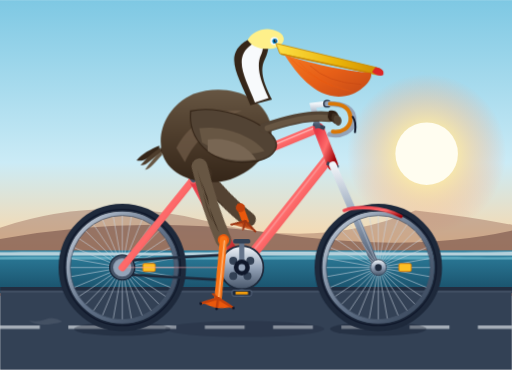
t = 0.00 s
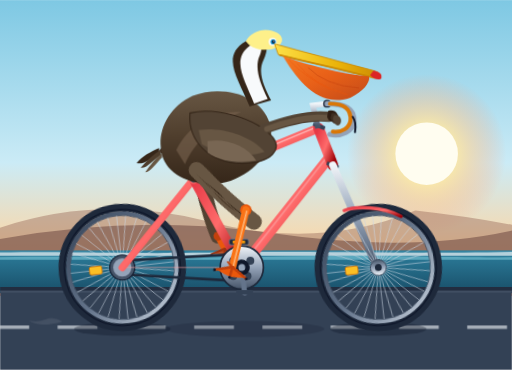
t = 0.68 s
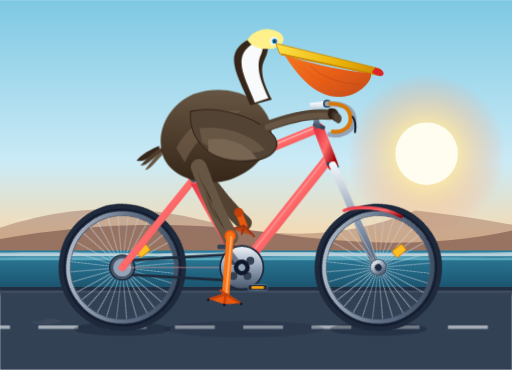
t = 1.25 s
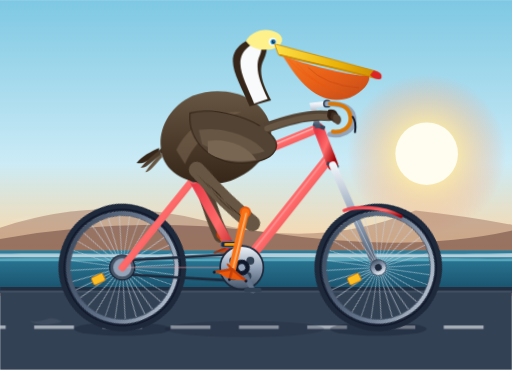
t = 2.00 s
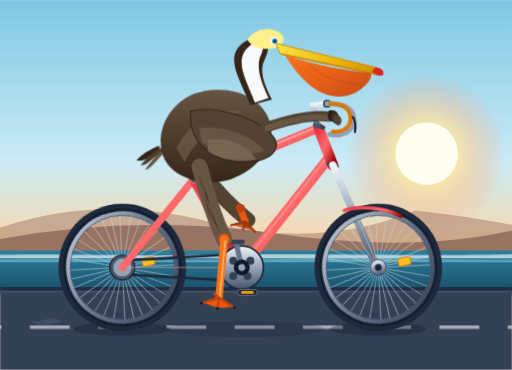
t = 2.75 s
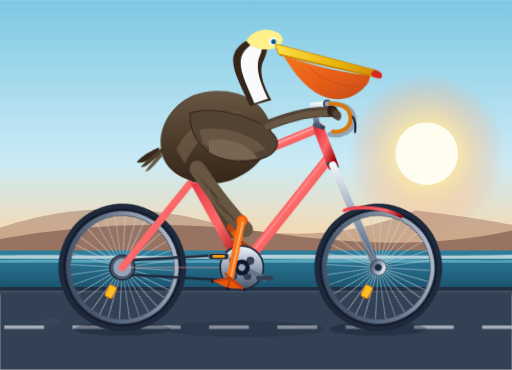
t = 3.25 s

The animated SVG that drew these frames (rendered in a browser with its animation timeline set to each time). Animation: 3 SMIL elements (animate=3), 12 CSS @keyframes rules; one cycle of 4.00 s, repeats indefinitely.

<svg xmlns="http://www.w3.org/2000/svg" viewBox="0 0 900 650" width="100%" height="100%">
  <defs>
    <!-- Background Coastal Sky Gradient -->
    <linearGradient id="skyGrad" x1="0" y1="0" x2="0" y2="1">
      <stop offset="0%" stop-color="#7ec8e3"/>
      <stop offset="55%" stop-color="#cbebf6"/>
      <stop offset="85%" stop-color="#fed6a3"/>
      <stop offset="100%" stop-color="#fca17d"/>
    </linearGradient>

    <!-- Sun Glow Gradient -->
    <radialGradient id="sunGlow" cx="50%" cy="50%" r="50%">
      <stop offset="0%" stop-color="#fff8db" stop-opacity="1"/>
      <stop offset="40%" stop-color="#ffe49e" stop-opacity="0.8"/>
      <stop offset="100%" stop-color="#fca17d" stop-opacity="0"/>
    </radialGradient>

    <!-- Ocean Gradient -->
    <linearGradient id="seaGrad" x1="0" y1="0" x2="0" y2="1">
      <stop offset="0%" stop-color="#2d7f9d"/>
      <stop offset="100%" stop-color="#184e68"/>
    </linearGradient>

    <!-- Metallic Frame Gradients -->
    <linearGradient id="frameGrad" x1="0" y1="0" x2="1" y2="1">
      <stop offset="0%" stop-color="#e63946"/>
      <stop offset="50%" stop-color="#ff6b6b"/>
      <stop offset="100%" stop-color="#9d0208"/>
    </linearGradient>

    <linearGradient id="chromeGrad" x1="0" y1="0" x2="0" y2="1">
      <stop offset="0%" stop-color="#f1f5f9"/>
      <stop offset="50%" stop-color="#94a3b8"/>
      <stop offset="100%" stop-color="#475569"/>
    </linearGradient>

    <linearGradient id="rimGrad" x1="0" y1="0" x2="1" y2="1">
      <stop offset="0%" stop-color="#cbd5e1"/>
      <stop offset="50%" stop-color="#64748b"/>
      <stop offset="100%" stop-color="#334155"/>
    </linearGradient>

    <!-- Pelican Shading Gradients -->
    <linearGradient id="pelicanBrown" x1="0" y1="0" x2="0" y2="1">
      <stop offset="0%" stop-color="#675643"/>
      <stop offset="50%" stop-color="#4e3d2c"/>
      <stop offset="100%" stop-color="#352619"/>
    </linearGradient>

    <linearGradient id="pouchGrad" x1="0" y1="0" x2="1" y2="1">
      <stop offset="0%" stop-color="#f97316"/>
      <stop offset="50%" stop-color="#ea580c"/>
      <stop offset="100%" stop-color="#c2410c"/>
    </linearGradient>

    <linearGradient id="beakHorn" x1="0" y1="0" x2="1" y2="0">
      <stop offset="0%" stop-color="#fde047"/>
      <stop offset="60%" stop-color="#eab308"/>
      <stop offset="100%" stop-color="#ca8a04"/>
    </linearGradient>

    <!-- Reusable 36-spoke wheel assembly centered at (0,0) -->
    <g id="wheelAssembly">
      <!-- Tire Outer Shadow & Tread -->
      <circle cx="0" cy="0" r="105" fill="none" stroke="#1e293b" stroke-width="14"/>
      <!-- Tire Inner Bead Line -->
      <circle cx="0" cy="0" r="102" fill="none" stroke="#0f172a" stroke-width="2"/>
      <!-- Metallic Rim -->
      <circle cx="0" cy="0" r="95" fill="none" stroke="url(#rimGrad)" stroke-width="7"/>
      <circle cx="0" cy="0" r="91.5" fill="none" stroke="#475569" stroke-width="1.5"/>

      <!-- Spokes (18 full diametrical crossing pairs = 36 spoke pattern) -->
      <g stroke="#cbd5e1" stroke-width="1.2" opacity="0.85">
        <line x1="-91" y1="0" x2="91" y2="0"/>
        <line x1="0" y1="-91" x2="0" y2="91"/>
        <line x1="-64.3" y1="-64.3" x2="64.3" y2="64.3"/>
        <line x1="-64.3" y1="64.3" x2="64.3" y2="-64.3"/>
        <line x1="-84.1" y1="-34.8" x2="84.1" y2="34.8"/>
        <line x1="-84.1" y1="34.8" x2="84.1" y2="-34.8"/>
        <line x1="-34.8" y1="-84.1" x2="34.8" y2="84.1"/>
        <line x1="-34.8" y1="84.1" x2="34.8" y2="-84.1"/>
        <line x1="-89.5" y1="-15.8" x2="89.5" y2="15.8"/>
        <line x1="-89.5" y1="15.8" x2="89.5" y2="-15.8"/>
        <line x1="-15.8" y1="-89.5" x2="15.8" y2="89.5"/>
        <line x1="-15.8" y1="89.5" x2="15.8" y2="-89.5"/>
        <line x1="-75.6" y1="-50.5" x2="75.6" y2="50.5"/>
        <line x1="-75.6" y1="50.5" x2="75.6" y2="-50.5"/>
        <line x1="-50.5" y1="-75.6" x2="50.5" y2="75.6"/>
        <line x1="-50.5" y1="75.6" x2="50.5" y2="-75.6"/>
      </g>

      <!-- Center Hub -->
      <circle cx="0" cy="0" r="14" fill="url(#chromeGrad)" stroke="#334155" stroke-width="1.5"/>
      <circle cx="0" cy="0" r="6" fill="#1e293b"/>
      <!-- Reflector on Spoke -->
      <rect x="36" y="-7" width="22" height="14" rx="3" fill="#fbbf24" stroke="#d97706" stroke-width="1.5"/>
    </g>

    <!-- Speed Dust Particle -->
    <path id="dustPuff" d="M0,0 Q-15,-10 -30,-4 Q-45,2 -60,-2 Q-40,12 0,0 Z" fill="#ffffff" opacity="0.3"/>
  </defs>

  <style><![CDATA[
    /* Scenery Animations */
    .ocean-wave {
      animation: waveFlow 4s ease-in-out infinite alternate;
    }
    @keyframes waveFlow {
      0% { transform: translateY(0px); }
      100% { transform: translateY(6px); }
    }

    .ground-stripe {
      animation: groundScroll 0.8s linear infinite;
    }
    @keyframes groundScroll {
      0% { stroke-dashoffset: 0; }
      100% { stroke-dashoffset: -120; }
    }

    /* Bicycle Wheel Rotations (Axle Center Origins) */
    .rear-wheel {
      transform-origin: 215px 470px;
      animation: spinWheel 1.4s linear infinite;
    }
    .front-wheel {
      transform-origin: 665px 470px;
      animation: spinWheel 1.4s linear infinite;
    }
    @keyframes spinWheel {
      0% { transform: rotate(0deg); }
      100% { transform: rotate(360deg); }
    }

    /* Crankset / Drivetrain Rotation (Bottom Bracket Center: 425px, 470px) */
    .crank-assembly {
      transform-origin: 425px 470px;
      animation: pedaling 1.4s linear infinite;
    }
    @keyframes pedaling {
      0% { transform: rotate(0deg); }
      100% { transform: rotate(360deg); }
    }

    /* Counter-rotating pedals to stay horizontal during rotation */
    .pedal-counter-right {
      transform-origin: 425px 515px; /* relative to crank radius offset */
      animation: counterRotate 1.4s linear infinite;
    }
    .pedal-counter-left {
      transform-origin: 425px 425px;
      animation: counterRotate 1.4s linear infinite;
    }
    @keyframes counterRotate {
      0% { transform: rotate(0deg); }
      100% { transform: rotate(-360deg); }
    }

    /* Leg Kinematics Synchronized to 1.4s Crank Revolution */
    /* Right Leg (Foreground / Near Side): Starts pedal downward at 6 o'clock (y=515) */
    .right-thigh {
      transform-origin: 360px 305px; /* Hip Joint */
      animation: rightThighMotion 1.4s cubic-bezier(0.4, 0, 0.6, 1) infinite;
    }
    @keyframes rightThighMotion {
      0%   { transform: rotate(14deg); }   /* Crank at 6 o'clock (lowest) */
      25%  { transform: rotate(-4deg); }   /* Crank at 9 o'clock (moving back/up) */
      50%  { transform: rotate(-16deg); }  /* Crank at 12 o'clock (highest) */
      75%  { transform: rotate(-2deg); }   /* Crank at 3 o'clock (power stroke down) */
      100% { transform: rotate(14deg); }
    }

    .right-shin {
      animation: rightShinMotion 1.4s cubic-bezier(0.4, 0, 0.6, 1) infinite;
    }
    @keyframes rightShinMotion {
      0%   { transform: translate(0px, 0px) rotate(-6deg); }
      25%  { transform: translate(-3px, -14px) rotate(18deg); }
      50%  { transform: translate(-8px, -24px) rotate(32deg); }
      75%  { transform: translate(-2px, -8px) rotate(8deg); }
      100% { transform: translate(0px, 0px) rotate(-6deg); }
    }

    /* Left Leg (Background / Far Side): Exact 180° (0.7s) phase inversion */
    .left-thigh {
      transform-origin: 355px 300px;
      animation: leftThighMotion 1.4s cubic-bezier(0.4, 0, 0.6, 1) infinite;
    }
    @keyframes leftThighMotion {
      0%   { transform: rotate(-16deg); } /* Crank at top */
      25%  { transform: rotate(-2deg); }
      50%  { transform: rotate(14deg); }  /* Crank at bottom */
      75%  { transform: rotate(-4deg); }
      100% { transform: rotate(-16deg); }
    }

    .left-shin {
      animation: leftShinMotion 1.4s cubic-bezier(0.4, 0, 0.6, 1) infinite;
    }
    @keyframes leftShinMotion {
      0%   { transform: translate(-8px, -24px) rotate(32deg); }
      25%  { transform: translate(-2px, -8px) rotate(8deg); }
      50%  { transform: translate(0px, 0px) rotate(-6deg); }
      75%  { transform: translate(-3px, -14px) rotate(18deg); }
      100% { transform: translate(-8px, -24px) rotate(32deg); }
    }

    /* Organic Rider Motion: Subtle torso bounce, tail-feather sway & beak bob */
    .rider-bob {
      animation: bodyBounce 0.7s ease-in-out infinite alternate;
    }
    @keyframes bodyBounce {
      0% { transform: translateY(0px) rotate(0deg); }
      100% { transform: translateY(3.5px) rotate(-0.8deg); }
    }

    .pouch-jiggle {
      animation: pouchBob 0.7s ease-in-out infinite alternate;
    }
    @keyframes pouchBob {
      0% { transform: rotate(0deg); }
      100% { transform: rotate(2deg) scaleY(1.03); }
    }

    .feather-flutter {
      animation: wingBreeze 0.35s ease-in-out infinite alternate;
    }
    @keyframes wingBreeze {
      0% { transform: rotate(0deg); }
      100% { transform: rotate(-2.5deg); }
    }
  ]]></style>

  <!-- ================= BACKGROUND SCENERY ================= -->
  <!-- Sky -->
  <rect x="0" y="0" width="900" height="520" fill="url(#skyGrad)"/>

  <!-- Golden Sun Setting on Pacific Horizon -->
  <circle cx="750" cy="270" r="140" fill="url(#sunGlow)"/>
  <circle cx="750" cy="270" r="55" fill="#fffdf0"/>

  <!-- Distant Coastal Hills / Headlands -->
  <path d="M0,400 Q180,340 370,390 T730,370 Q820,380 900,395 L900,450 L0,450 Z" fill="#996b5b" opacity="0.45"/>
  <path d="M0,420 Q240,375 480,410 T900,405 L900,460 L0,460 Z" fill="#755149" opacity="0.6"/>

  <!-- Pacific Ocean Shoreline with Subtle Swell -->
  <rect x="0" y="440" width="900" height="75" fill="url(#seaGrad)"/>
  <path class="ocean-wave" d="M0,443 C150,441 220,446 380,443 C540,440 680,446 900,442 L900,449 L0,449 Z" fill="#ffffff" opacity="0.65"/>
  <path class="ocean-wave" d="M0,451 C180,448 300,454 500,450 C700,447 800,453 900,451 L900,456 L0,456 Z" fill="#a5f3fc" opacity="0.4"/>

  <!-- Pier / Boardwalk Roadway -->
  <rect x="0" y="505" width="900" height="145" fill="#334155"/>
  <!-- Wooden Planks / Asphalt Texture Line -->
  <line x1="0" y1="512" x2="900" y2="512" stroke="#475569" stroke-width="4"/>
  <!-- Dashed Animated Road Line to convey speed -->
  <line class="ground-stripe" x1="0" y1="575" x2="900" y2="575" stroke="#f1f5f9" stroke-dasharray="70 50" stroke-width="6" opacity="0.6"/>
  <!-- Boardwalk curb shadow -->
  <rect x="0" y="505" width="900" height="6" fill="#1e293b" opacity="0.8"/>

  <!-- ================= BICYCLE & RIDER GROUP ================= -->
  <!-- Ground Cast Contact Shadow underneath wheels and pedals -->
  <ellipse cx="215" cy="578" rx="85" ry="12" fill="#0f172a" opacity="0.35"/>
  <ellipse cx="665" cy="578" rx="85" ry="12" fill="#0f172a" opacity="0.35"/>
  <ellipse cx="430" cy="578" rx="140" ry="14" fill="#0f172a" opacity="0.2"/>

  <!-- Speed Dust Effects Behind Rear Tire -->
  <g opacity="0.75">
    <use href="#dustPuff" x="110" y="565">
      <animate attributeName="opacity" values="0.4;0.8;0.1;0.4" dur="0.7s" repeatCount="indefinite"/>
      <animate attributeName="transform" type="translate" values="0,0; -40,-8; -80,-5" dur="0.7s" repeatCount="indefinite"/>
    </use>
    <use href="#dustPuff" x="85" y="550" transform="scale(0.7)">
      <animate attributeName="opacity" values="0.1;0.6;0.2;0.1" dur="0.9s" repeatCount="indefinite"/>
    </use>
  </g>

  <!-- ================= BACKGROUND LEG (Left / Far Side) ================= -->
  <g id="farSideLeg">
    <!-- Left Thigh (Pivots from left hip: ~355, 300) -->
    <g class="left-thigh">
      <!-- Thigh Limb Segment -->
      <path d="M352,298 Q380,365 410,405" fill="none" stroke="#534232" stroke-width="26" stroke-linecap="round"/>
      <!-- Feather Tufts on Thigh -->
      <path d="M342,305 Q355,340 375,370 Q358,355 352,320 Z" fill="#3e2f22"/>
      
      <!-- Left Knee & Shin + Webbed Foot -->
      <!-- Sub-group positioned at knee joint (~410, 405) -->
      <g class="left-shin" transform-origin="410px 405px">
        <!-- Shin Bone (Tarsus) extending down towards pedal at (425, 425) -->
        <line x1="410" y1="405" x2="425" y2="425" stroke="#ea580c" stroke-width="12" stroke-linecap="round"/>
        <circle cx="410" cy="405" r="8" fill="#c2410c"/> <!-- Knee joint -->

        <!-- Left Webbed Foot Clamped to Far Pedal -->
        <g transform="translate(425, 425)">
          <!-- Webbing skin -->
          <polygon points="0,0 -20,12 22,12" fill="#c2410c" opacity="0.85"/>
          <!-- Toes with nails -->
          <line x1="0" y1="0" x2="-22" y2="13" stroke="#9a3412" stroke-width="3.5" stroke-linecap="round"/>
          <line x1="0" y1="0" x2="0" y2="15" stroke="#9a3412" stroke-width="3.5" stroke-linecap="round"/>
          <line x1="0" y1="0" x2="22" y2="13" stroke="#9a3412" stroke-width="3.5" stroke-linecap="round"/>
        </g>
      </g>
    </g>
  </g>

  <!-- ================= REAR WHEEL (Center at X: 215, Y: 470) ================= -->
  <g class="rear-wheel">
    <use href="#wheelAssembly" x="215" y="470"/>
  </g>

  <!-- ================= BICYCLE FRAMEWORK ================= -->
  <!-- Rear Dropout Plate -->
  <circle cx="215" cy="470" r="13" fill="#64748b"/>

  <!-- Drive Chain (Loop between Bottom Bracket (425, 470) and Rear Cassette (215, 470)) -->
  <g stroke="#1e293b" stroke-width="4.5" stroke-linecap="round" fill="none">
    <line x1="215" y1="458" x2="425" y2="446"/>
    <line x1="215" y1="482" x2="425" y2="494"/>
  </g>
  <!-- Rear Cog Cassette -->
  <circle cx="215" cy="470" r="22" fill="#475569" stroke="#0f172a" stroke-width="2"/>
  <circle cx="215" cy="470" r="16" fill="#94a3b8"/>

  <!-- Frame Tubes Group (Diamond Geometry with Custom Curves) -->
  <g id="bikeTubes" stroke-linecap="round" stroke-linejoin="round">
    <!-- Chain Stays: Rear Axle (215, 470) to Bottom Bracket (425, 470) -->
    <line x1="215" y1="470" x2="425" y2="470" stroke="url(#frameGrad)" stroke-width="14"/>
    <line x1="215" y1="470" x2="425" y2="470" stroke="#fca5a5" stroke-width="2.5" opacity="0.4"/>

    <!-- Seat Stays: Rear Axle (215, 470) to Seat Cluster (340, 315) -->
    <line x1="215" y1="470" x2="340" y2="315" stroke="url(#frameGrad)" stroke-width="13"/>

    <!-- Seat Tube: Bottom Bracket (425, 470) to Seat Cluster (340, 315) -->
    <line x1="425" y1="470" x2="340" y2="315" stroke="url(#frameGrad)" stroke-width="16"/>

    <!-- Down Tube: Bottom Bracket (425, 470) to Head Tube Lower (580, 275) -->
    <line x1="425" y1="470" x2="580" y2="275" stroke="url(#frameGrad)" stroke-width="18"/>
    <!-- Highlight Reflection on Down Tube -->
    <line x1="426" y1="465" x2="577" y2="273" stroke="#fca5a5" stroke-width="3" opacity="0.6"/>

    <!-- Top Tube: Seat Cluster (340, 315) to Head Tube Upper (560, 225) -->
    <line x1="340" y1="315" x2="560" y2="225" stroke="url(#frameGrad)" stroke-width="16"/>
    <line x1="343" y1="312" x2="557" y2="223" stroke="#ffffff" stroke-width="2.5" opacity="0.5"/>

    <!-- Head Tube: (560, 225) down to (585, 290) -->
    <line x1="560" y1="225" x2="585" y2="290" stroke="url(#frameGrad)" stroke-width="19"/>
    <!-- Headset Bearings -->
    <rect x="550" y="218" width="22" height="7" rx="2" fill="#334155" transform="rotate(21 561 221)"/>
    <rect x="574" y="287" width="22" height="7" rx="2" fill="#334155" transform="rotate(21 585 290)"/>

    <!-- Front Fork Blades: Head Tube (585, 290) to Front Dropout (665, 470) -->
    <path d="M585,290 L648,435 Q654,455 665,470" fill="none" stroke="url(#chromeGrad)" stroke-width="13"/>
  </g>

  <!-- Front Dropout Bolt -->
  <circle cx="665" cy="470" r="10" fill="#334155"/>

  <!-- Chrome Seatpost & Saddle -->
  <g id="saddleGroup">
    <line x1="340" y1="315" x2="322" y2="265" stroke="url(#chromeGrad)" stroke-width="11" stroke-linecap="round"/>
    <rect x="312" y="260" width="22" height="8" rx="2" fill="#334155"/>
    <!-- Leather Saddle with spring suspension -->
    <path d="M280,265 C285,255 315,250 345,254 C370,257 375,263 365,268 C355,272 335,266 315,267 C295,268 282,274 280,265 Z" fill="#2d1d13"/>
    <path d="M290,268 Q305,275 320,268" fill="none" stroke="#475569" stroke-width="3"/> <!-- Rail -->
  </g>

  <!-- Handlebar Stem & Touring Drop Bar -->
  <g id="handlebarGroup">
    <!-- Stem -->
    <path d="M558,220 L550,185 L575,182" fill="none" stroke="url(#chromeGrad)" stroke-width="10" stroke-linecap="square"/>
    <!-- Bar clamp -->
    <circle cx="575" cy="182" r="7" fill="#1e293b"/>
    <!-- Classic Randonneur / Drop Handlebar with textured cork wrap -->
    <path d="M575,182 C605,182 625,190 622,215 C620,230 600,240 580,236" fill="none" stroke="#94a3b8" stroke-width="9" stroke-linecap="round"/>
    <!-- Handlebar wrap tape (Yellowish/Tan) -->
    <path d="M580,182 C602,182 618,189 616,212 C614,224 602,233 585,231" fill="none" stroke="#d97706" stroke-width="7" stroke-linecap="round"/>
    <!-- Brake lever and hooded perch -->
    <path d="M620,205 Q627,215 624,232" fill="none" stroke="#0f172a" stroke-width="3.5" stroke-linecap="round"/>
  </g>

  <!-- ================= FRONT WHEEL (Center at X: 665, Y: 470) ================= -->
  <g class="front-wheel">
    <use href="#wheelAssembly" x="665" y="470"/>
  </g>

  <!-- ================= DRIVETRAIN (Crank, Chainring, Pedals) ================= -->
  <!-- Centered at Bottom Bracket (425, 470) -->
  <!-- Front Chainring (Spur sprocket) -->
  <circle cx="425" cy="470" r="38" fill="url(#chromeGrad)" stroke="#1e293b" stroke-width="3"/>
  <!-- Chainring cutout windows -->
  <circle cx="410" cy="458" r="7" fill="#334155"/>
  <circle cx="440" cy="458" r="7" fill="#334155"/>
  <circle cx="435" cy="485" r="7" fill="#334155"/>
  <circle cx="410" cy="485" r="7" fill="#334155"/>

  <!-- Rotating Crank Assembly (Rotates around BB: 425, 470) -->
  <g class="crank-assembly">
    <!-- BOTTOM BRACKET CENTER POINT: (425, 470) -->

    <!-- FAR CRANK ARM (Points Upwards at start: to 425, 425) -->
    <g id="farCrankArm">
      <line x1="425" y1="470" x2="425" y2="425" stroke="#64748b" stroke-width="9" stroke-linecap="round"/>
      <!-- Far Pedal (Counter-rotates to stay upright) -->
      <g class="pedal-counter-left">
        <rect x="410" y="420" width="30" height="8" rx="3" fill="#334155"/>
      </g>
    </g>

    <!-- Center Spindle Cap -->
    <circle cx="425" cy="470" r="14" fill="#0f172a"/>
    <circle cx="425" cy="470" r="6" fill="#94a3b8"/>

    <!-- NEAR CRANK ARM (Points Downwards at start: to 425, 515) -->
    <g id="nearCrankArm">
      <line x1="425" y1="470" x2="425" y2="515" stroke="url(#chromeGrad)" stroke-width="11" stroke-linecap="round"/>
      <circle cx="425" cy="515" r="6.5" fill="#475569"/>

      <!-- Near Pedal (Spindle at 425, 515) - Counter-rotates to remain parallel with ground -->
      <g class="pedal-counter-right">
        <!-- Pedal platform cage -->
        <rect x="408" y="510" width="34" height="10" rx="3" fill="#1e293b" stroke="#64748b" stroke-width="1.5"/>
        <!-- Orange Pedal Safety Reflector -->
        <rect x="414" y="512.5" width="22" height="5" rx="1.5" fill="#f59e0b"/>
      </g>
    </g>
  </g>

  <!-- ================= CALIFORNIA BROWN PELICAN (RIDER) ================= -->
  <!-- Base Pelican Anchor: Pelvis seated on Saddle (320, 260) with Torso bobbing -->
  <g class="rider-bob" transform-origin="330px 270px">

    <!-- Tail Feathers -->
    <g transform="translate(255, 260)">
      <path d="M25,5 C10,12 0,25 -15,22 C-5,10 10,2 25,-4 Z" fill="#352619"/>
      <path d="M28,8 C12,18 2,32 -8,30 C3,18 15,6 28,-1 Z" fill="#4e3d2c"/>
      <path d="M30,12 C18,24 8,38 0,38 C8,26 20,12 30,5 Z" fill="#675643"/>
    </g>

    <!-- Main Torso / Body Core -->
    <!-- Solid, heavy aerodynamic waterbird body -->
    <path d="M285,268 C275,230 295,185 340,165 C395,145 460,165 475,215 C485,250 460,295 405,315 C355,330 295,310 285,268 Z" fill="url(#pelicanBrown)"/>
    <!-- Subtle feather highlights on flank -->
    <path d="M310,260 C330,220 375,190 425,195 C380,210 340,250 325,285 Z" fill="#78634f" opacity="0.6"/>

    <!-- Long Curved S-Neck (Typical Pelecanus occidentalis posture) -->
    <!-- Neck Base (~445, 175) curving back gracefully then forwards to Head (~460, 95) -->
    <!-- Dark rich chestnut brown hindneck -->
    <path d="M440,185 C420,135 390,95 435,70 C470,50 480,75 465,105 C455,125 465,150 478,175 Z" fill="#352619"/>
    <!-- White / Creamy Lateral Stripe running up cervical neck -->
    <path d="M448,180 C432,138 408,102 442,78 C458,66 468,78 458,98 C450,118 458,142 472,172 Z" fill="#f8fafc"/>
    <!-- Straw-yellow plumage on crown/forehead -->
    <path d="M435,70 C445,52 470,45 490,56 C505,65 500,80 480,85 C455,88 442,80 435,70 Z" fill="#fef08a"/>

    <!-- Distinctive Pelican Eye -->
    <circle cx="482" cy="72" r="7" fill="#f8fafc"/>
    <circle cx="483" cy="72" r="4.5" fill="#0284c7"/> <!-- Light blue eye ring -->
    <circle cx="483.5" cy="72" r="2.5" fill="#0f172a"/> <!-- Pupil -->
    <circle cx="484.5" cy="71" r="1" fill="#ffffff"/> <!-- Catchlight -->

    <!-- Giant Beak & Gular Pouch Assembly (with lively motion) -->
    <g class="pouch-jiggle" transform-origin="485px 85px">
      <!-- Upper Mandible (Long straight horn-colored bill with hooked tip) -->
      <path d="M485,76 L660,118 Q675,122 672,128 Q665,134 650,128 L492,94 Z" fill="url(#beakHorn)" stroke="#ca8a04" stroke-width="1.5"/>
      <!-- Hook at tip (Nail/Unguis) -->
      <path d="M660,118 Q677,121 674,131 C670,135 660,132 654,126 Z" fill="#dc2626"/>

      <!-- Lower Mandible (Thin flexible rami) -->
      <path d="M495,95 L652,128" stroke="#ca8a04" stroke-width="3" stroke-linecap="round"/>

      <!-- Enormous Gular (Throat) Pouch: Rich orange/red ochre pouch extending to chest -->
      <path d="M500,96 C525,135 565,185 620,165 C648,152 655,134 652,128 C605,125 540,110 500,96 Z" fill="url(#pouchGrad)" opacity="0.95"/>
      <!-- Vascular & Texture striations on distended pouch -->
      <path d="M525,108 Q555,145 615,160" fill="none" stroke="#ea580c" stroke-width="1.5" opacity="0.6"/>
      <path d="M510,102 Q540,132 585,152" fill="none" stroke="#ea580c" stroke-width="1.5" opacity="0.6"/>
      <path d="M545,115 Q575,145 635,148" fill="none" stroke="#c2410c" stroke-width="1.5" opacity="0.6"/>
    </g>

    <!-- Folded Wing / Arm resting forward to grip handlebars -->
    <!-- Upper Wing Coverts -->
    <g class="feather-flutter" transform-origin="350px 200px">
      <path d="M335,195 C380,185 450,205 480,240 C495,260 480,285 425,285 C370,285 330,245 335,195 Z" fill="#524334" stroke="#352619" stroke-width="2"/>
      <!-- Layered Primary and Secondary Wing Feathers (Silvery grey & sepia) -->
      <path d="M350,225 C390,220 440,235 465,265 C435,275 390,270 355,250 Z" fill="#675643"/>
      <path d="M365,245 C400,240 435,255 450,280 C420,285 385,280 365,265 Z" fill="#786653"/>

      <!-- Forewing / Wing Joint projecting forward to meet handlebar -->
      <!-- The wing anatomy acts as the arm reaching to the bar (590, 205) -->
      <path d="M465,225 Q535,200 580,205" fill="none" stroke="#524334" stroke-width="18" stroke-linecap="round"/>
      <path d="M470,225 Q535,202 575,207" fill="none" stroke="#675643" stroke-width="10" stroke-linecap="round"/>

      <!-- Alula / Primary Feathers curled naturally around the handlebar grip -->
      <g transform="translate(580, 203)">
        <path d="M-2,-8 C10,-12 18,-2 14,8 C10,14 -2,12 -4,2 Z" fill="#2d1d13"/>
        <path d="M4,-4 C14,-6 20,4 16,12 C12,18 4,14 2,4 Z" fill="#3e2f22"/>
        <path d="M8,0 C18,-2 24,8 18,16 C14,20 8,16 6,6 Z" fill="#524334"/>
      </g>
    </g>

    <!-- Hip Joint Definition Overlay -->
    <circle cx="360" cy="305" r="13" fill="#443325" opacity="0.6"/>
  </g> <!-- End of rider-bob -->

  <!-- ================= FOREGROUND LEG (Right / Near Side) ================= -->
  <!-- Kinematically connected: Hip (360, 305) -> Knee -> Ankle -> Right Pedal (425, 515) -->
  <g id="nearSideLeg">
    <!-- Right Thigh: Rotates around Hip Joint (360, 305) -->
    <g class="right-thigh">
      <!-- Broad, feathered avian thigh -->
      <path d="M348,295 Q385,365 420,410" fill="none" stroke="#675643" stroke-width="28" stroke-linecap="round"/>
      <!-- Soft Overlapping Feather Contours -->
      <path d="M345,300 Q365,340 395,385 Q375,365 360,325 Z" fill="#4e3d2c"/>
      <path d="M358,320 Q380,360 410,400 Q390,380 375,345 Z" fill="#352619"/>

      <!-- Right Knee & Shin + Foot -->
      <!-- Pivots from knee at (420, 410) with synced translation/rotation -->
      <g class="right-shin" transform-origin="420px 410px">
        <!-- Knee Cap / Articulation -->
        <circle cx="420" cy="410" r="10" fill="#ea580c"/>

        <!-- Tarsometatarsus (Bare leg bone) extending down to pedal spindle at (425, 515) -->
        <line x1="420" y1="410" x2="425" y2="515" stroke="#f97316" stroke-width="13" stroke-linecap="round"/>
        <line x1="422" y1="412" x2="426" y2="513" stroke="#fed7aa" stroke-width="3" stroke-linecap="round" opacity="0.6"/> <!-- Bone shine -->

        <!-- Right Webbed Foot firmly grasping the Near Pedal at (425, 515) -->
        <g transform="translate(425, 515)">
          <!-- Large Palmate Webbing -->
          <path d="M0,-2 L-26,10 Q-5,16 0,15 Q6,16 28,10 Z" fill="#ea580c"/>
          <!-- Strong, scaled webbed digits wrapping pedal flange -->
          <line x1="0" y1="-2" x2="-28" y2="11" stroke="#c2410c" stroke-width="4.5" stroke-linecap="round"/>
          <line x1="0" y1="-2" x2="0" y2="16" stroke="#c2410c" stroke-width="4.5" stroke-linecap="round"/>
          <line x1="0" y1="-2" x2="28" y2="11" stroke="#c2410c" stroke-width="4.5" stroke-linecap="round"/>
          <!-- Black Claws / Talons -->
          <circle cx="-29" cy="11.5" r="2.5" fill="#0f172a"/>
          <circle cx="0" cy="17" r="2.5" fill="#0f172a"/>
          <circle cx="29" cy="11.5" r="2.5" fill="#0f172a"/>
          <!-- Ankle spur / hallux behind -->
          <line x1="0" y1="-2" x2="-10" y2="-8" stroke="#c2410c" stroke-width="3.5" stroke-linecap="round"/>
        </g>
      </g>
    </g>
  </g>

  <!-- Front Wheel Fender / Splash Guard Accent -->
  <path d="M605,370 C625,362 670,362 705,380" fill="none" stroke="url(#frameGrad)" stroke-width="6" stroke-linecap="round"/>

</svg>
